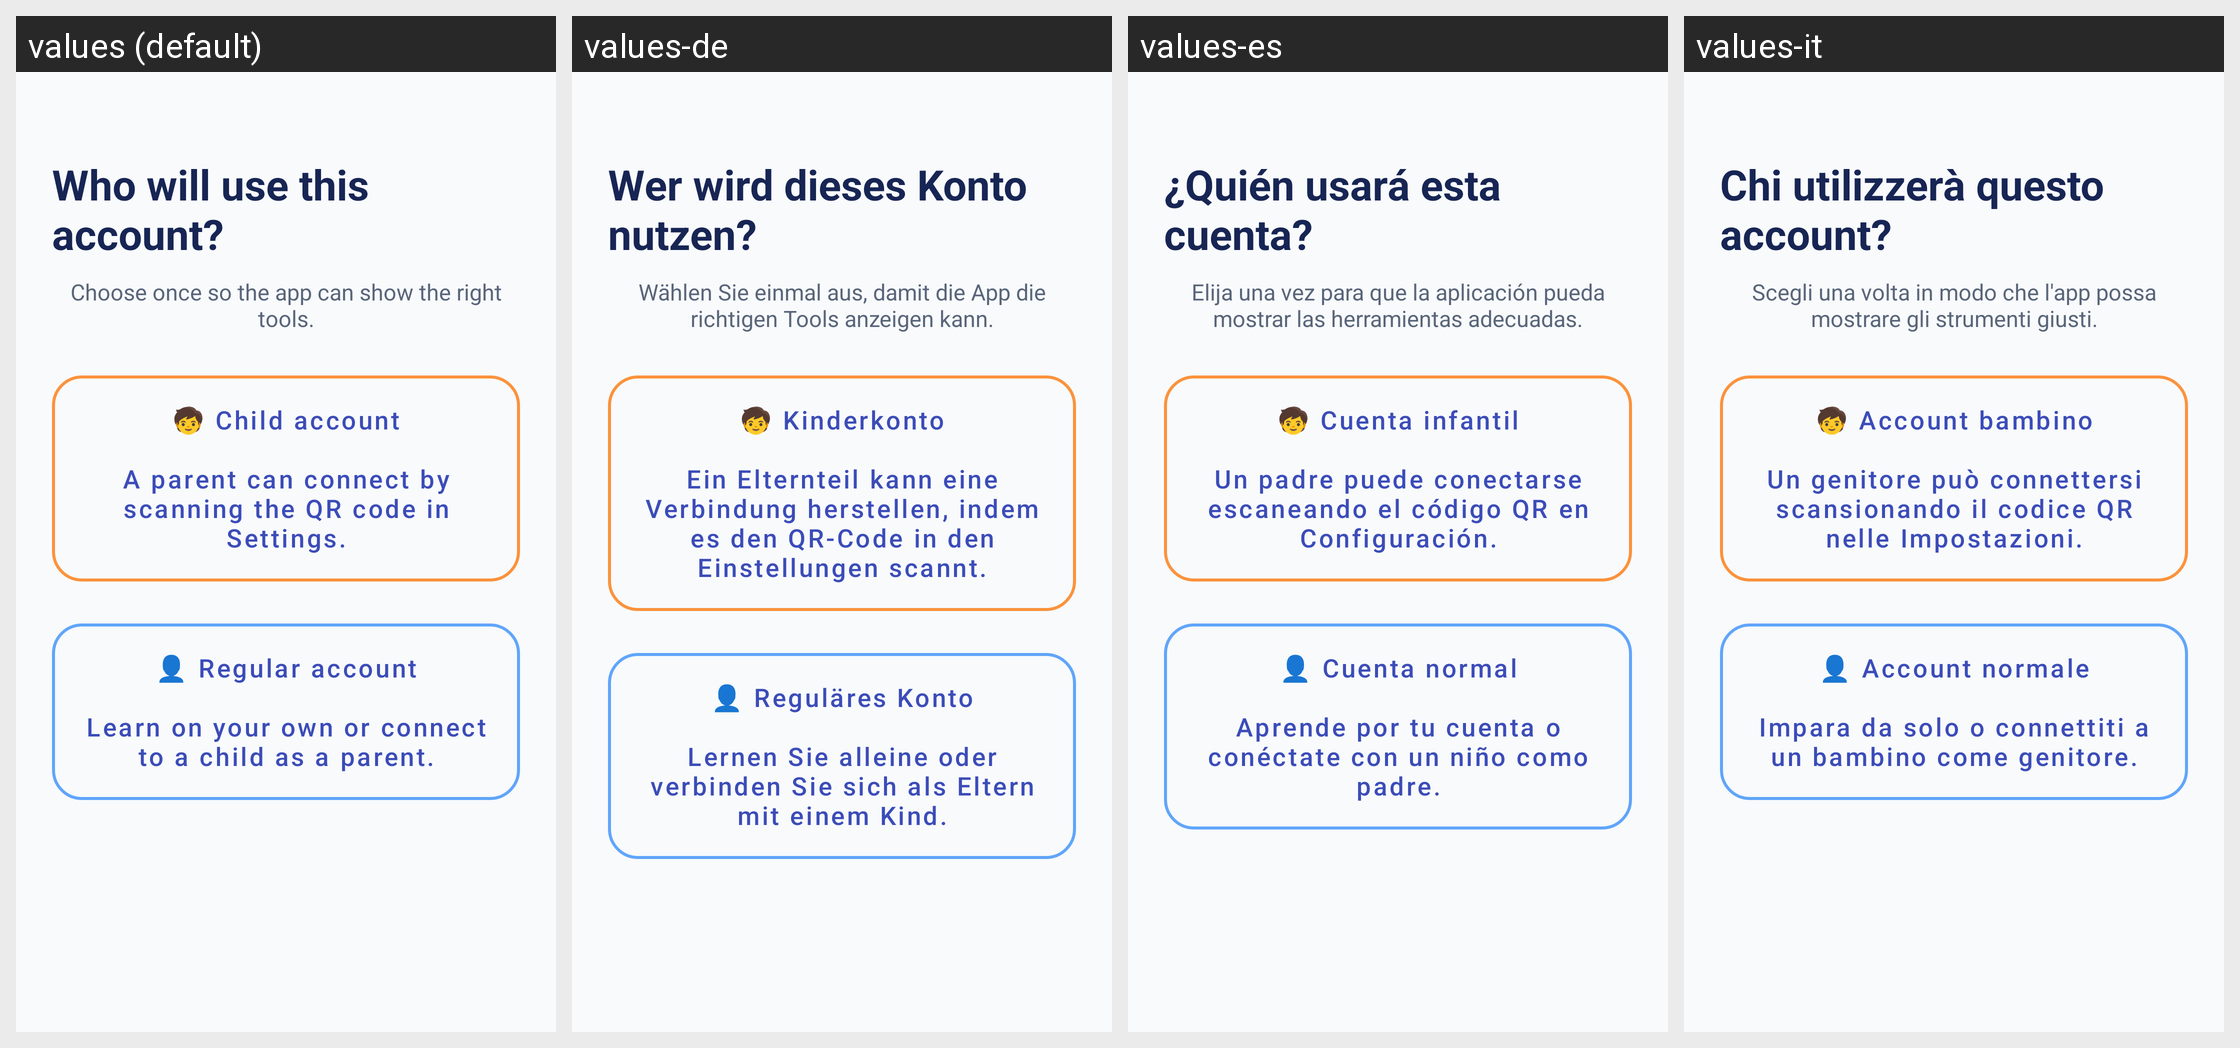

Locale-by-locale string values for the Android screen shown in this grid:
Android screen res/layout/fragment_account_type.xml rendered under 4 locales, left to right: values (default), values-de, values-es, values-it. Device: Nexus 5 (rendered at 1080×1920; each locale shown at half size, 540×960, under a caption strip naming it); theme Theme.ParallelLingvoApp.
Other locales in the repository, not shown: values-fr, values-nl, values-pl, values-pt, values-ru, values-uk.
Strings drawn on this screen, with the default value and each locale's value (text and hints the layout hard-codes, and strings that could not be matched under every locale, appear in the picture but are not listed):

account_type_title
  values: Who will use this account?
  values-de: Wer wird dieses Konto nutzen?
  values-es: ¿Quién usará esta cuenta?
  values-it: Chi utilizzerà questo account?

account_type_note
  values: Choose once so the app can show the right tools.
  values-de: Wählen Sie einmal aus, damit die App die richtigen Tools anzeigen kann.
  values-es: Elija una vez para que la aplicación pueda mostrar las herramientas adecuadas.
  values-it: Scegli una volta in modo che l'app possa mostrare gli strumenti giusti.

account_type_child_card
  values: 🧒 Child account
      
      A parent can connect by scanning the QR code in Settings.
  values-de: 🧒 Kinderkonto
      
      Ein Elternteil kann eine Verbindung herstellen, indem es den QR-Code in den Einstellungen scannt.
  values-es: 🧒 Cuenta infantil
      
      Un padre puede conectarse escaneando el código QR en Configuración.
  values-it: 🧒 Account bambino
      
      Un genitore può connettersi scansionando il codice QR nelle Impostazioni.

account_type_standard_card
  values: 👤 Regular account
      
      Learn on your own or connect to a child as a parent.
  values-de: 👤 Reguläres Konto
      
      Lernen Sie alleine oder verbinden Sie sich als Eltern mit einem Kind.
  values-es: 👤 Cuenta normal
      
      Aprende por tu cuenta o conéctate con un niño como padre.
  values-it: 👤 Account normale
      
      Impara da solo o connettiti a un bambino come genitore.
